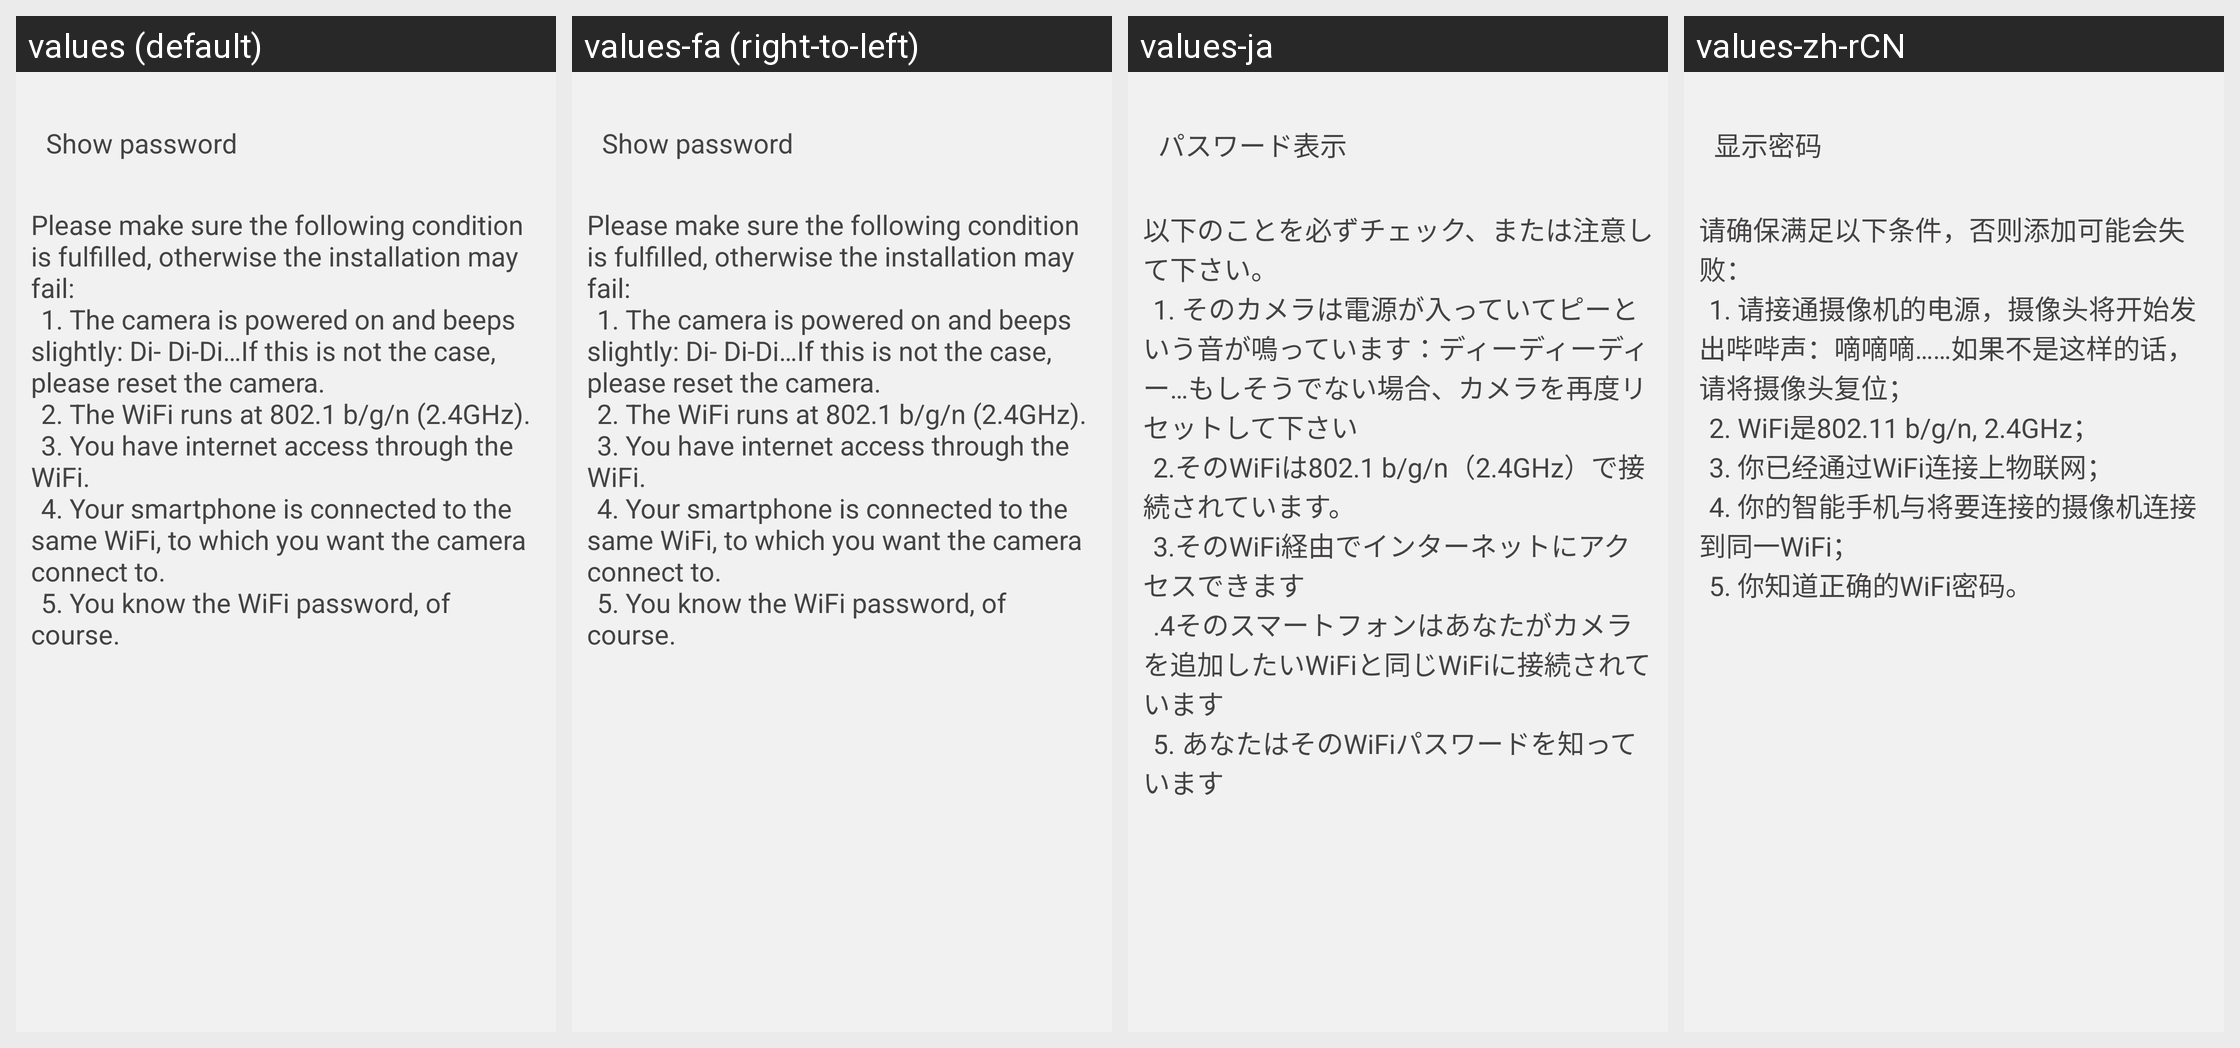

Translations of the strings shown on this Android screen, per locale in the grid:
Android screen res/layout/activity_qr_code.xml rendered under 4 locales, left to right: values (default), values-fa (right-to-left), values-ja, values-zh-rCN. Device: Nexus 5 (rendered at 1080×1920; each locale shown at half size, 540×960, under a caption strip naming it); theme HiKamBaseTheme.
Other locales in the repository, not shown: values-af, values-am, values-ar, values-az, values-be, values-bg, values-bn, values-bs, values-ca, values-cs, values-da, values-de, values-de-rAT, values-de-rDE, values-de-rLI, values-el, values-en-rGB, values-es, values-es-rUS, values-et, values-eu, values-fi, values-fr, values-fr-rBE, values-fr-rCA, values-fr-rCH, values-gl, values-gu, values-hi, values-hr, values-hu, values-hy, values-in, values-is, values-it, values-it-rCH, values-iw, values-ka, values-kk, values-km, values-kn, values-ko, values-ky, values-lo, values-lt, values-lv, values-mk, values-ml, values-mn, values-mr, values-ms, values-my, values-nb, values-ne, values-nl, values-pa, values-pl, values-pt-rBR, values-pt-rPT, values-ro, values-ru, values-si, values-sk, values-sl, values-sq, values-sr, values-sv, values-sw, values-ta, values-te, values-th, values-tl, values-tr, values-uk, values-ur, values-uz, values-vi, values-zh-rHK, values-zh-rTW, values-zu.
Strings drawn on this screen, with the default value and each locale's value (text and hints the layout hard-codes, and strings that could not be matched under every locale, appear in the picture but are not listed):

display_password
  values: Show password
  values-fa: Show password  [not translated; the default value is used]
  values-ja: パスワード表示
  values-zh-rCN: 显示密码

qrcode_show_info
  values: Please make sure the following condition is fulfilled, otherwise the installation may fail:
      	1. The camera is powered on and beeps slightly: Di- Di-Di…If this is not the case, please reset the camera.
      	2. The WiFi runs at 802.1 b/g/n (2.4GHz).
      	3. You have internet access through the WiFi.
      	4. Your smartphone is connected to the same WiFi, to which you want the camera connect to.
      	5. You know the …[clipped]
  values-fa: Please make sure the following condition is fulfilled, otherwise the installation may fail:
      	1. The camera is powered on and beeps slightly: Di- Di-Di…If this is not the case, please reset the camera.
      	2. The WiFi runs at 802.1 b/g/n (2.4GHz).
      	3. You have internet access through the WiFi.
      	4. Your smartphone is connected to the same WiFi, to which you want the camera connect to.
      	5. You know the …[clipped]  [not translated; the default value is used]
  values-ja: 以下のことを必ずチェック、または注意して下さい。
      	1. そのカメラは電源が入っていてピーという音が鳴っています：ディーディーディー…もしそうでない場合、カメラを再度リセットして下さい
      	2.そのWiFiは802.1 b/g/n（2.4GHz）で接続されています。
      	3.そのWiFi経由でインターネットにアクセスできます
      	.4そのスマートフォンはあなたがカメラを追加したいWiFiと同じWiFiに接続されています
      	5. あなたはそのWiFiパスワードを知っています
  values-zh-rCN: 请确保满足以下条件，否则添加可能会失败：
      	1. 请接通摄像机的电源，摄像头将开始发出哔哔声：嘀嘀嘀……如果不是这样的话，请将摄像头复位；
      	2. WiFi是802.11 b/g/n, 2.4GHz；
      	3. 你已经通过WiFi连接上物联网；
      	4. 你的智能手机与将要连接的摄像机连接到同一WiFi；
      	5. 你知道正确的WiFi密码。
